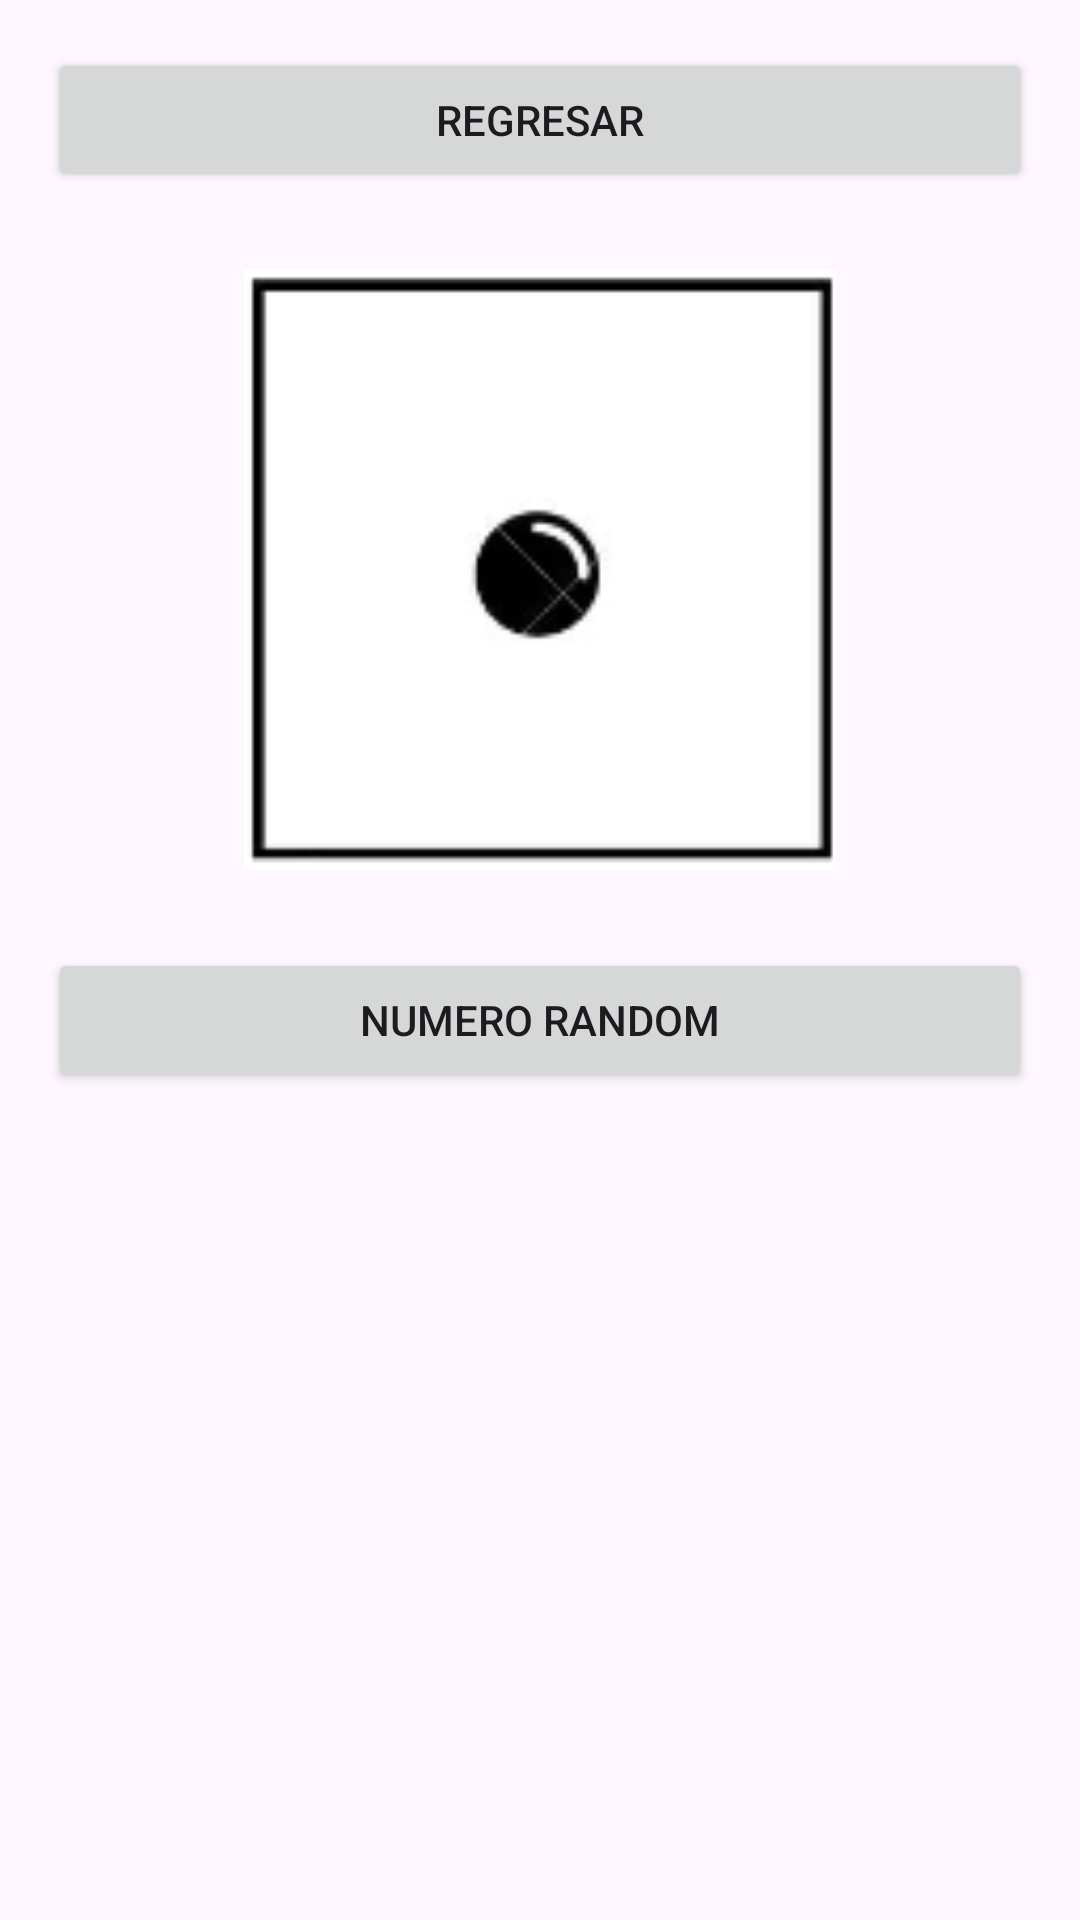

Here is an Android app screen rendered from its layout file. Give the layout XML and the strings, colors and styles it references.
<!-- AndroidManifest.xml: application theme Theme.Parcial_ll_pv -->
<!-- res/layout/fragment_random_number.xml -->
<?xml version="1.0" encoding="utf-8"?>
<LinearLayout xmlns:android="http://schemas.android.com/apk/res/android"
    android:orientation="vertical"
    android:layout_width="match_parent"
    android:layout_height="match_parent">
    <Button
        android:id="@+id/btnRegresar"
        android:layout_width="match_parent"
        android:layout_height="wrap_content"
        android:text="@string/regresar" android:layout_margin="16dp"/>
    <LinearLayout
        android:orientation="vertical"
        android:layout_width="match_parent"
        android:layout_height="match_parent">
        <ImageView
            android:id="@+id/imgPet"
            android:layout_width="200dp"
            android:layout_height="200dp"
            android:layout_gravity="center"
            android:layout_margin="10dp"
            android:contentDescription="@string/app_name"
            android:src="@drawable/dado_1"/>

        <Button
            android:id="@+id/btnRandom"
            android:layout_width="match_parent"
            android:layout_height="wrap_content"
            android:text="@string/numero_random"
            android:layout_margin="16dp"/>
    </LinearLayout>

</LinearLayout>
<!-- resources referenced by this layout -->
<resources>
  <!-- drawable dado_1: png bitmap (drawable, 2828 bytes) -->
  <string name="app_name">parcial_ll_pv</string>
  <string name="numero_random">Numero Random</string>
  <string name="regresar">Regresar</string>
  <style name="Theme.Parcial_ll_pv" parent="Base.Theme.Parcial_ll_pv" />
  <style name="Base.Theme.Parcial_ll_pv" parent="Theme.Material3.DayNight.NoActionBar">
          
          
      </style>
</resources>
